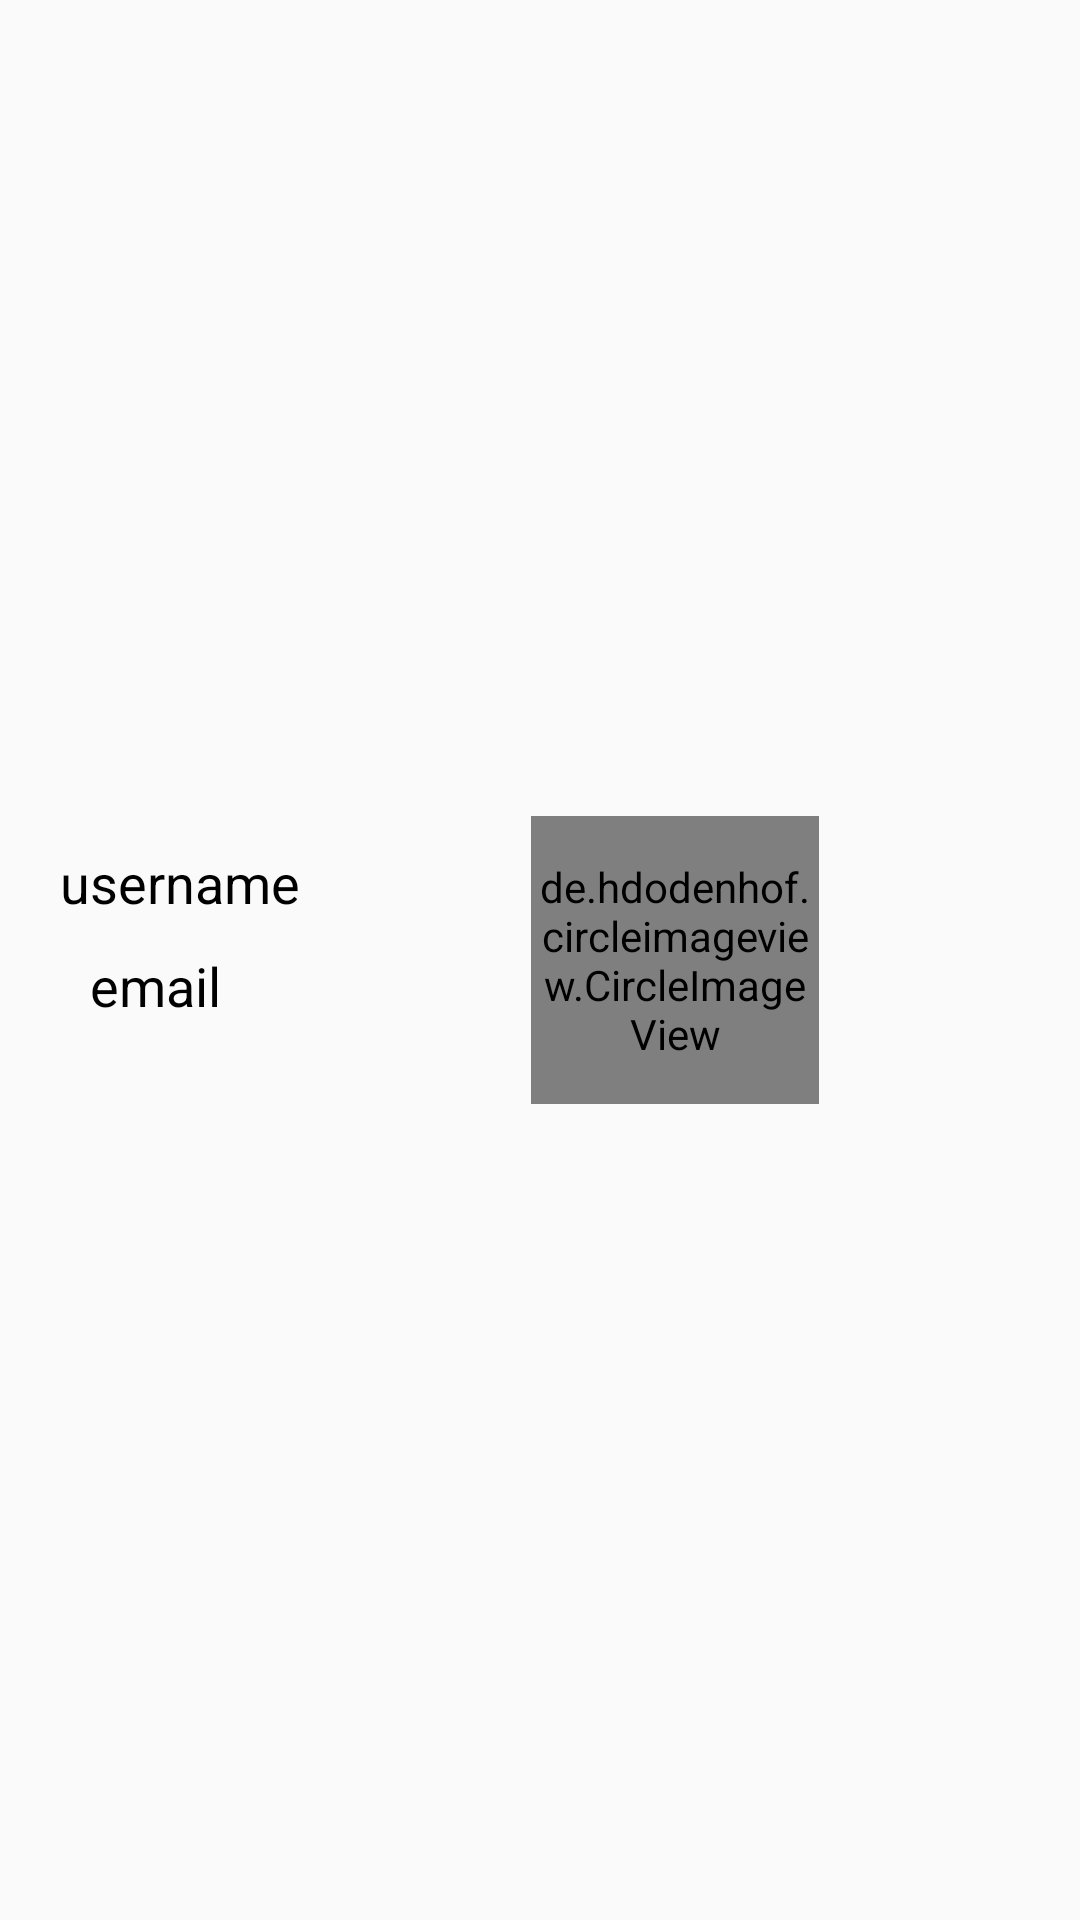

The Android layout XML behind this screen, and the referenced resources:
<!-- AndroidManifest.xml: application theme AppTheme -->
<!-- res/layout/drawer_header.xml -->
<?xml version="1.0" encoding="utf-8"?>
<androidx.constraintlayout.widget.ConstraintLayout xmlns:android="http://schemas.android.com/apk/res/android"
    android:layout_width="match_parent"
    android:layout_height="150dp"
    xmlns:app="http://schemas.android.com/apk/res-auto"
    android:padding="10dp"
    android:layout_margin="10dp">
    <TextView
        android:id="@+id/tvUserName"
        android:layout_width="wrap_content"
        android:layout_height="wrap_content"
        android:textColor="@color/black"
        android:textSize="18sp"
        android:text="username"
        android:layout_marginTop="10dp"
        android:layout_marginStart="10dp"
        app:layout_constraintStart_toStartOf="parent"
        app:layout_constraintTop_toTopOf="@id/profile_image"/>
    <TextView
        android:layout_marginTop="10dp"
        android:layout_marginStart="10dp"
        android:layout_width="wrap_content"
        android:layout_height="wrap_content"
        android:id="@+id/tvEmail"
        android:textColor="@color/black"
        android:textSize="18sp"
        android:text="email"
        app:layout_constraintStart_toStartOf="@id/tvUserName"
        app:layout_constraintTop_toBottomOf="@id/tvUserName"/>
    <de.hdodenhof.circleimageview.CircleImageView
        xmlns:app="http://schemas.android.com/apk/res-auto"
        android:id="@+id/profile_image"
        android:layout_width="96dp"
        android:layout_height="96dp"
        android:src="@drawable/atef"
        app:civ_border_width="2dp"
        app:civ_border_color="#FF000000"
        app:layout_constraintEnd_toEndOf="parent"
        app:layout_constraintStart_toEndOf="@id/tvUserName"
        app:layout_constraintTop_toTopOf="parent"
        app:layout_constraintBottom_toBottomOf="parent"/>
</androidx.constraintlayout.widget.ConstraintLayout>
<!-- resources referenced by this layout -->
<resources>
  <color name="black">#FF000000</color>
  <style name="AppTheme" parent="Theme.AppCompat.Light.DarkActionBar">
          
          <item name="colorPrimary">@color/purple_500</item>
          <item name="colorPrimaryVariant">@color/purple_700</item>
          <item name="colorOnPrimary">@color/white</item>
      </style>
  <color name="purple_500">#FF6200EE</color>
  <color name="purple_700">#FF3700B3</color>
  <color name="white">#FFFFFFFF</color>
</resources>
